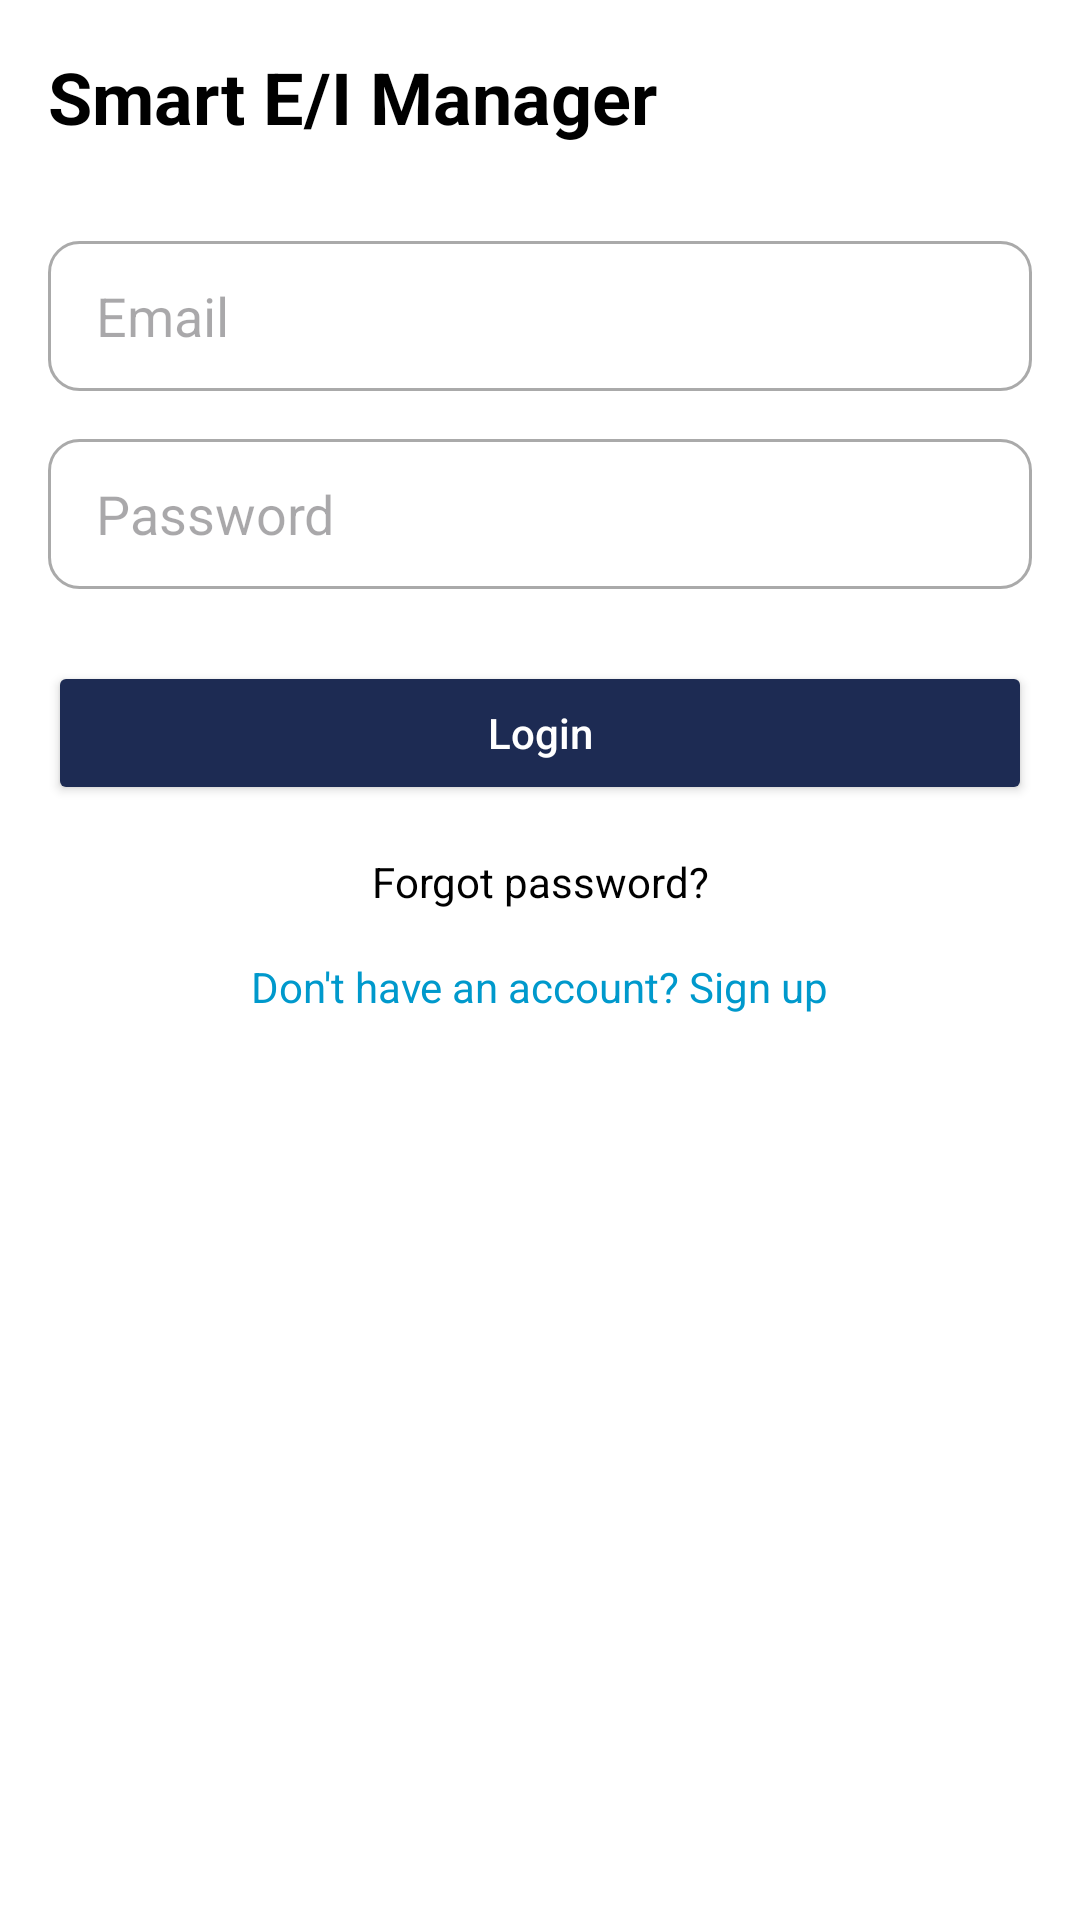

Layout XML and referenced resources for this Android screen:
<!-- AndroidManifest.xml: application theme Theme.Smart_EI_Manager -->
<!-- res/layout/activity_login.xml -->
<?xml version="1.0" encoding="utf-8"?>
<androidx.constraintlayout.widget.ConstraintLayout
    xmlns:android="http://schemas.android.com/apk/res/android"
    xmlns:app="http://schemas.android.com/apk/res-auto"
    xmlns:tools="http://schemas.android.com/tools"
    android:layout_width="match_parent"
    android:layout_height="match_parent"
    android:padding="16dp"
    android:background="@android:color/white">

    <TextView
        android:id="@+id/tvTitle"
        android:layout_width="wrap_content"
        android:layout_height="wrap_content"
        android:text="@string/smart_e_i_manager"
        android:textStyle="bold"
        android:textSize="24sp"
        android:textColor="@android:color/black"
        app:layout_constraintTop_toTopOf="parent"
        app:layout_constraintStart_toStartOf="parent" />

    <EditText
        android:id="@+id/etEmail"
        android:layout_width="0dp"
        android:layout_height="50dp"
        android:autofillHints="no"
        android:hint="@string/email"
        android:drawableStart="@drawable/ic_email"
        android:background="@drawable/rounded_edittext"
        android:paddingStart="16dp"
        android:paddingEnd="16dp"
        android:layout_marginTop="32dp"
        android:inputType="textEmailAddress"
        app:layout_constraintTop_toBottomOf="@id/tvTitle"
        app:layout_constraintStart_toStartOf="parent"
        app:layout_constraintEnd_toEndOf="parent" />

    <EditText
        android:id="@+id/etPassword"
        android:layout_width="0dp"
        android:layout_height="50dp"
        android:autofillHints="no"
        android:hint="@string/password"
        android:drawableStart="@drawable/ic_lock"
        android:background="@drawable/rounded_edittext"
        android:paddingStart="16dp"
        android:paddingEnd="16dp"
        android:layout_marginTop="16dp"
        android:inputType="textPassword"
        app:layout_constraintTop_toBottomOf="@id/etEmail"
        app:layout_constraintStart_toStartOf="parent"
        app:layout_constraintEnd_toEndOf="parent" />

    <Button
        android:id="@+id/btnLogin"
        android:layout_width="0dp"
        android:layout_height="wrap_content"
        android:layout_marginTop="24dp"
        android:backgroundTint="@color/navyBlue"
        android:textSize="14sp"
        android:text="@string/login"
        android:textAllCaps="false"
        android:textColor="@android:color/white"
        app:layout_constraintEnd_toEndOf="parent"
        app:layout_constraintHorizontal_bias="0.0"
        app:layout_constraintStart_toStartOf="parent"
        app:layout_constraintTop_toBottomOf="@id/etPassword" />

    <TextView
        android:id="@+id/tvForgotPassword"
        android:layout_width="wrap_content"
        android:layout_height="wrap_content"
        android:text="@string/forgot_password"
        android:textColor="@android:color/black"
        android:textSize="14sp"
        android:layout_marginTop="16dp"
        app:layout_constraintTop_toBottomOf="@id/btnLogin"
        app:layout_constraintStart_toStartOf="parent"
        app:layout_constraintEnd_toEndOf="parent" />

    <TextView
        android:id="@+id/tvBottomSignup"
        android:layout_width="wrap_content"
        android:layout_height="wrap_content"
        android:layout_marginTop="16dp"
        android:clickable="true"
        android:focusable="true"
        android:text="@string/don_t_have_an_account_sign_up"
        android:textColor="@android:color/holo_blue_dark"
        android:textSize="14sp"
        app:layout_constraintEnd_toEndOf="parent"
        app:layout_constraintStart_toStartOf="parent"
        app:layout_constraintTop_toBottomOf="@id/tvForgotPassword"
        tools:ignore="TouchTargetSizeCheck" />

</androidx.constraintlayout.widget.ConstraintLayout>
<!-- resources referenced by this layout -->
<resources>
  <color name="navyBlue">#1D2B53</color>
  <!-- drawable rounded_edittext (drawable) -->
  <?xml version="1.0" encoding="utf-8"?>
  <shape xmlns:android="http://schemas.android.com/apk/res/android"
      android:shape="rectangle">
      <solid android:color="@android:color/white"/>
      <corners android:radius="10dp"/>
      <stroke android:width="1dp" android:color="@android:color/darker_gray"/>
  </shape>
  <string name="don_t_have_an_account_sign_up">Don\'t have an account? Sign up</string>
  <string name="email">Email</string>
  <string name="forgot_password">Forgot password?</string>
  <string name="login">Login</string>
  <string name="password">Password</string>
  <string name="smart_e_i_manager">Smart E/I Manager</string>
  <style name="Theme.Smart_EI_Manager" parent="Base.Theme.Smart_EI_Manager" />
  <style name="Base.Theme.Smart_EI_Manager" parent="Theme.Material3.DayNight.NoActionBar">
          
          
      </style>
</resources>
